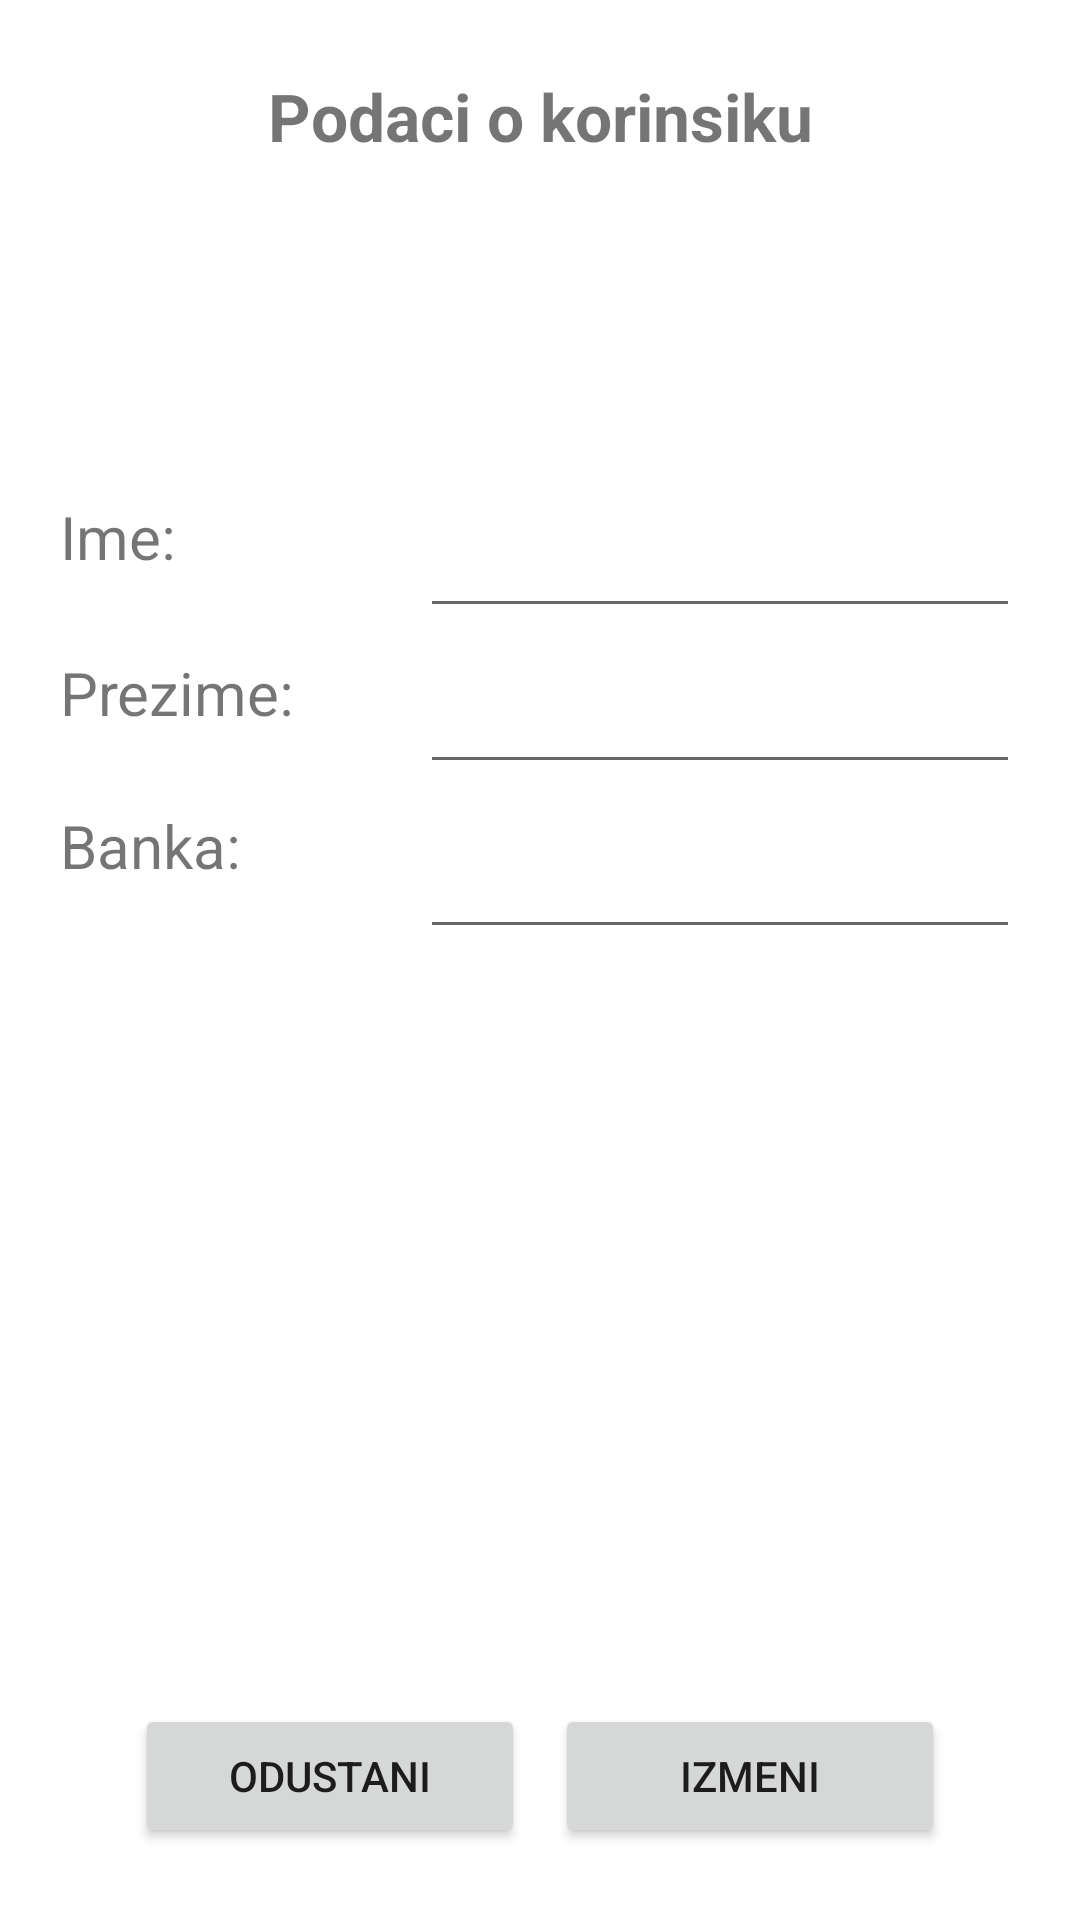

Here is an Android app screen rendered from its layout file. Give the layout XML and the strings, colors and styles it references.
<!-- AndroidManifest.xml: application theme Theme.MyApplication -->
<!-- res/layout/activity_change_profile.xml -->
<?xml version="1.0" encoding="utf-8"?>
<androidx.constraintlayout.widget.ConstraintLayout xmlns:android="http://schemas.android.com/apk/res/android"
    xmlns:app="http://schemas.android.com/apk/res-auto"
    android:layout_width="match_parent"
    android:layout_height="match_parent">

    <TextView
        android:id="@+id/profile_Info_Tv"
        android:layout_width="wrap_content"
        android:layout_height="wrap_content"
        android:layout_marginTop="24dp"
        android:text="@string/profileTitle"
        android:textSize="22dp"
        android:textStyle="bold"
        app:layout_constraintEnd_toEndOf="parent"
        app:layout_constraintStart_toStartOf="parent"
        app:layout_constraintTop_toTopOf="parent" />

    <ImageView
        android:id="@+id/profile_ProfileImage_Iv"
        android:layout_width="64dp"
        android:layout_height="64dp"
        android:layout_marginTop="24dp"
        android:src="@drawable/ic_baseline_attach_money_48"
        app:layout_constraintEnd_toEndOf="parent"
        app:layout_constraintStart_toStartOf="parent"
        app:layout_constraintTop_toBottomOf="@id/profile_Info_Tv"
        />

    <ScrollView
        android:layout_width="match_parent"
        android:layout_height="0dp"
        android:layout_marginTop="24dp"
        android:fillViewport="true"
        app:layout_constraintBottom_toBottomOf="parent"
        app:layout_constraintEnd_toEndOf="parent"
        app:layout_constraintStart_toStartOf="parent"
        app:layout_constraintTop_toBottomOf="@id/profile_ProfileImage_Iv">

        <androidx.constraintlayout.widget.ConstraintLayout
            android:layout_width="match_parent"
            android:layout_height="wrap_content">

            <androidx.constraintlayout.widget.ConstraintLayout
                android:layout_width="match_parent"
                android:layout_height="wrap_content"
                android:layout_marginBottom="24dp"
                app:layout_constraintTop_toTopOf="parent">

                <TextView
                    android:id="@+id/imeprofileEdit"
                    android:layout_width="wrap_content"
                    android:layout_height="wrap_content"
                    android:layout_marginLeft="20dp"
                    android:text="@string/profileIme"
                    android:textSize="20sp"
                    app:layout_constraintStart_toStartOf="parent"
                    app:layout_constraintTop_toTopOf="parent" />

                <EditText
                    android:id="@+id/imeTVprofileEdit"
                    android:layout_width="200dp"
                    android:layout_height="wrap_content"
                    android:layout_marginRight="20dp"
                    android:textSize="20sp"
                    android:textStyle="bold"
                    app:layout_constraintEnd_toEndOf="parent"
                    app:layout_constraintTop_toTopOf="@id/imeprofileEdit" />

                <TextView
                    android:id="@+id/prezimeprofileEdit"
                    android:layout_width="wrap_content"
                    android:layout_height="wrap_content"
                    android:text="@string/profilePrezime"
                    android:textSize="20sp"
                    android:layout_marginTop="25dp"
                    app:layout_constraintStart_toStartOf="@id/imeprofileEdit"
                    app:layout_constraintTop_toBottomOf="@id/imeprofileEdit" />

                <EditText
                    android:id="@+id/prezimeeTVprofileEdit"
                    android:layout_width="200dp"
                    android:layout_height="wrap_content"

                    android:textSize="20sp"
                    android:textStyle="bold"
                    app:layout_constraintEnd_toEndOf="parent"
                    app:layout_constraintTop_toTopOf="@id/prezimeprofileEdit"
                    android:layout_marginRight="20dp"/>


                <TextView
                    android:id="@+id/bankaprofileEdit"
                    android:layout_width="wrap_content"
                    android:layout_height="wrap_content"
                    android:layout_marginTop="24dp"
                    android:text="@string/profileBanka"
                    android:textSize="20sp"
                    app:layout_constraintStart_toStartOf="@id/prezimeprofileEdit"
                    app:layout_constraintTop_toBottomOf="@id/prezimeprofileEdit"
                    />

                <EditText
                    android:id="@+id/bankaTVprofileEdit"
                    android:layout_width="200dp"
                    android:layout_height="wrap_content"
                    android:layout_marginTop="4dp"
                    android:textSize="20sp"
                    android:textStyle="bold"
                    app:layout_constraintEnd_toEndOf="parent"
                    app:layout_constraintTop_toTopOf="@id/bankaprofileEdit"
                    android:layout_marginRight="20dp"


                    />

            </androidx.constraintlayout.widget.ConstraintLayout>

            <Button
                android:id="@+id/odustaniEdit"
                android:layout_width="130dp"
                android:layout_height="wrap_content"
                android:layout_marginLeft="45dp"
                android:layout_marginBottom="24dp"
                android:text="@string/profileUpdatequit"
                app:layout_constraintBottom_toBottomOf="parent"
                app:layout_constraintStart_toStartOf="parent" />

            <Button
                android:id="@+id/changeEdit"
                android:layout_width="130dp"
                android:layout_height="wrap_content"
                android:layout_marginRight="45dp"
                android:layout_marginBottom="24dp"
                android:text="@string/profileUpdateDone"
                app:layout_constraintBottom_toBottomOf="parent"
                app:layout_constraintEnd_toEndOf="parent" />

        </androidx.constraintlayout.widget.ConstraintLayout>
    </ScrollView>

</androidx.constraintlayout.widget.ConstraintLayout>
<!-- resources referenced by this layout -->
<resources>
  <string name="profileBanka">Banka:</string>
  <string name="profileIme">Ime:</string>
  <string name="profilePrezime">Prezime:</string>
  <string name="profileTitle">Podaci o korinsiku</string>
  <string name="profileUpdateDone">Izmeni</string>
  <string name="profileUpdatequit">Odustani</string>
  <style name="Theme.MyApplication" parent="Theme.MaterialComponents.DayNight.DarkActionBar">
          
          <item name="colorPrimary">@color/purple_500</item>
          <item name="colorPrimaryVariant">@color/purple_700</item>
          <item name="colorOnPrimary">@color/white</item>
          
          <item name="colorSecondary">@color/teal_200</item>
          <item name="colorSecondaryVariant">@color/teal_700</item>
          <item name="colorOnSecondary">@color/black</item>
          
          <item name="android:statusBarColor" tools:targetApi="l">?attr/colorPrimaryVariant</item>
          
      </style>
  <color name="purple_500">#FF6200EE</color>
  <color name="purple_700">#FF3700B3</color>
  <color name="white">#FFFFFFFF</color>
  <color name="teal_200">#FF03DAC5</color>
  <color name="teal_700">#FF018786</color>
  <color name="black">#FF000000</color>
</resources>
